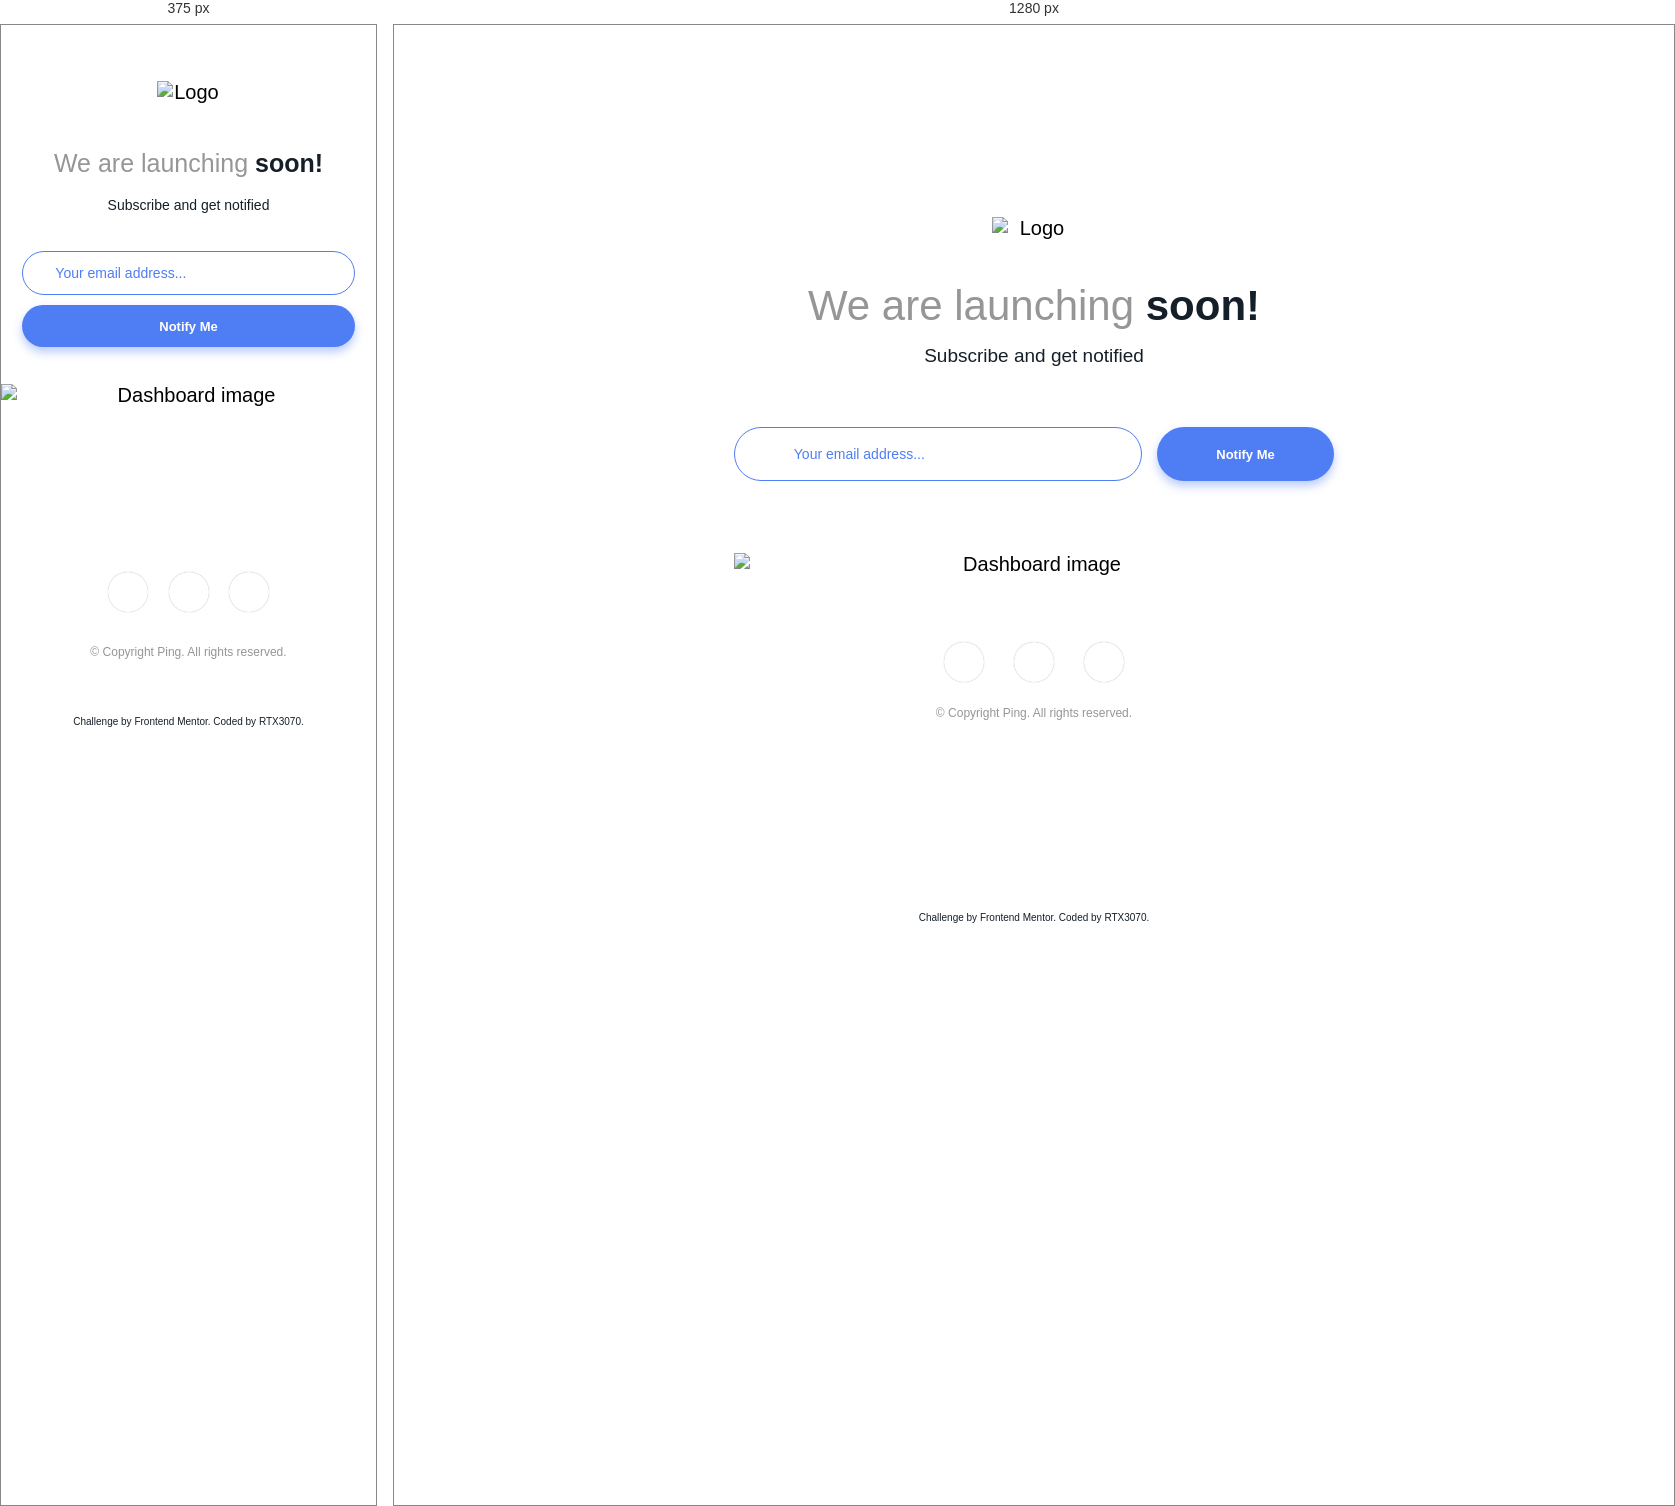
Rendered at 375 px and 1280 px, left to right.

<!-- file: index.html -->
<!DOCTYPE html>
<html lang="en">
<head>
  <meta charset="UTF-8">
  <meta name="viewport" content="width=device-width, initial-scale=1.0"> <!-- displays site properly based on user's device -->
  <link rel="icon" type="image/png" sizes="32x32" href="./images/favicon-32x32.png">
  <link rel="preconnect" href="https://fonts.googleapis.com">
  <link rel="preconnect" href="https://fonts.gstatic.com" crossorigin>
  <link href="https://fonts.googleapis.com/css2?family=Libre+Franklin:wght@300;600;700&display=swap" rel="stylesheet"> 
  <link rel="stylesheet" href="style.css">
  <title>Frontend Mentor | Ping coming soon page</title>
</head>
<body>
  <main>
    <section class="wrapper">
      <img src="./images/logo.svg" alt="Logo" class="logo">
      <h1 class="coming_soon">We are launching <span>soon!</span></h1>
      <p class="subscribe">Subscribe and get notified</p>

      <form class="subscribe_form" novalidate>
        <div class="form_group">
          <label for="email">Email:</label>
          <input type="email" name="email" id="email" placeholder="Your email address...">
          <p class="message"></p>
        </div>

        <button class="subscribe_btn">Notify Me</button>
      </form>

      <img src="./images/illustration-dashboard.png" alt="Dashboard image" class="dashboard">

      <div class="socials">
        <span class="facebook"><ion-icon name="logo-facebook"></ion-icon></span>
        <span class="twitter"><ion-icon name="logo-twitter"></ion-icon></span>
        <span class="instagram"><ion-icon name="logo-instagram"></ion-icon></span>
      </div>

      <p class="copyright">&copy; Copyright Ping. All rights reserved.</p>
    </section>
  </main>

  <footer>
    <p class="attribution">
      Challenge by <a href="https://www.frontendmentor.io?ref=challenge" target="_blank">Frontend Mentor</a>. 
      Coded by <a href="https://www.frontendmentor.io/profile/RTX3070" target="_blank">RTX3070</a>.
    </p>
  </footer>

  <script type="module" src="https://unpkg.com/ionicons@5.5.2/dist/ionicons/ionicons.esm.js"></script>
  <script nomodule src="https://unpkg.com/ionicons@5.5.2/dist/ionicons/ionicons.js"></script>
  <script src="script.js"></script>
</body>
</html>

/* @media block from style.css */
@media screen and (min-width: 600px) {
    .logo {
        margin-bottom: 7%;
        width: 14%;
    }

    .coming_soon {
        font-size: 4.2rem;
        margin-bottom: 2.5%;
    }

    .subscribe {
        font-size: 1.9rem;
    }

    .subscribe_form {
        margin-bottom: 12%;
        padding: 0;
        position: relative;
        text-align: left;
    }

    .form_group {
        margin: 0;
    }

    #email {
        padding: 3% 9.8%;
        width: 68%;
    }

    .message {
        padding-left: 10%;
    }

    .subscribe_btn {
        align-items: center;
        display: flex;
        height: 54px;
        justify-content: center;
        position: absolute;
        right: 0;
        top: 0;
        margin: 0 0 0 2.5%;
        width: 29.5%;
    }

    .dashboard {
        margin-bottom: 11%;
    }

    .socials {
        margin-bottom: 4%;
    }
}